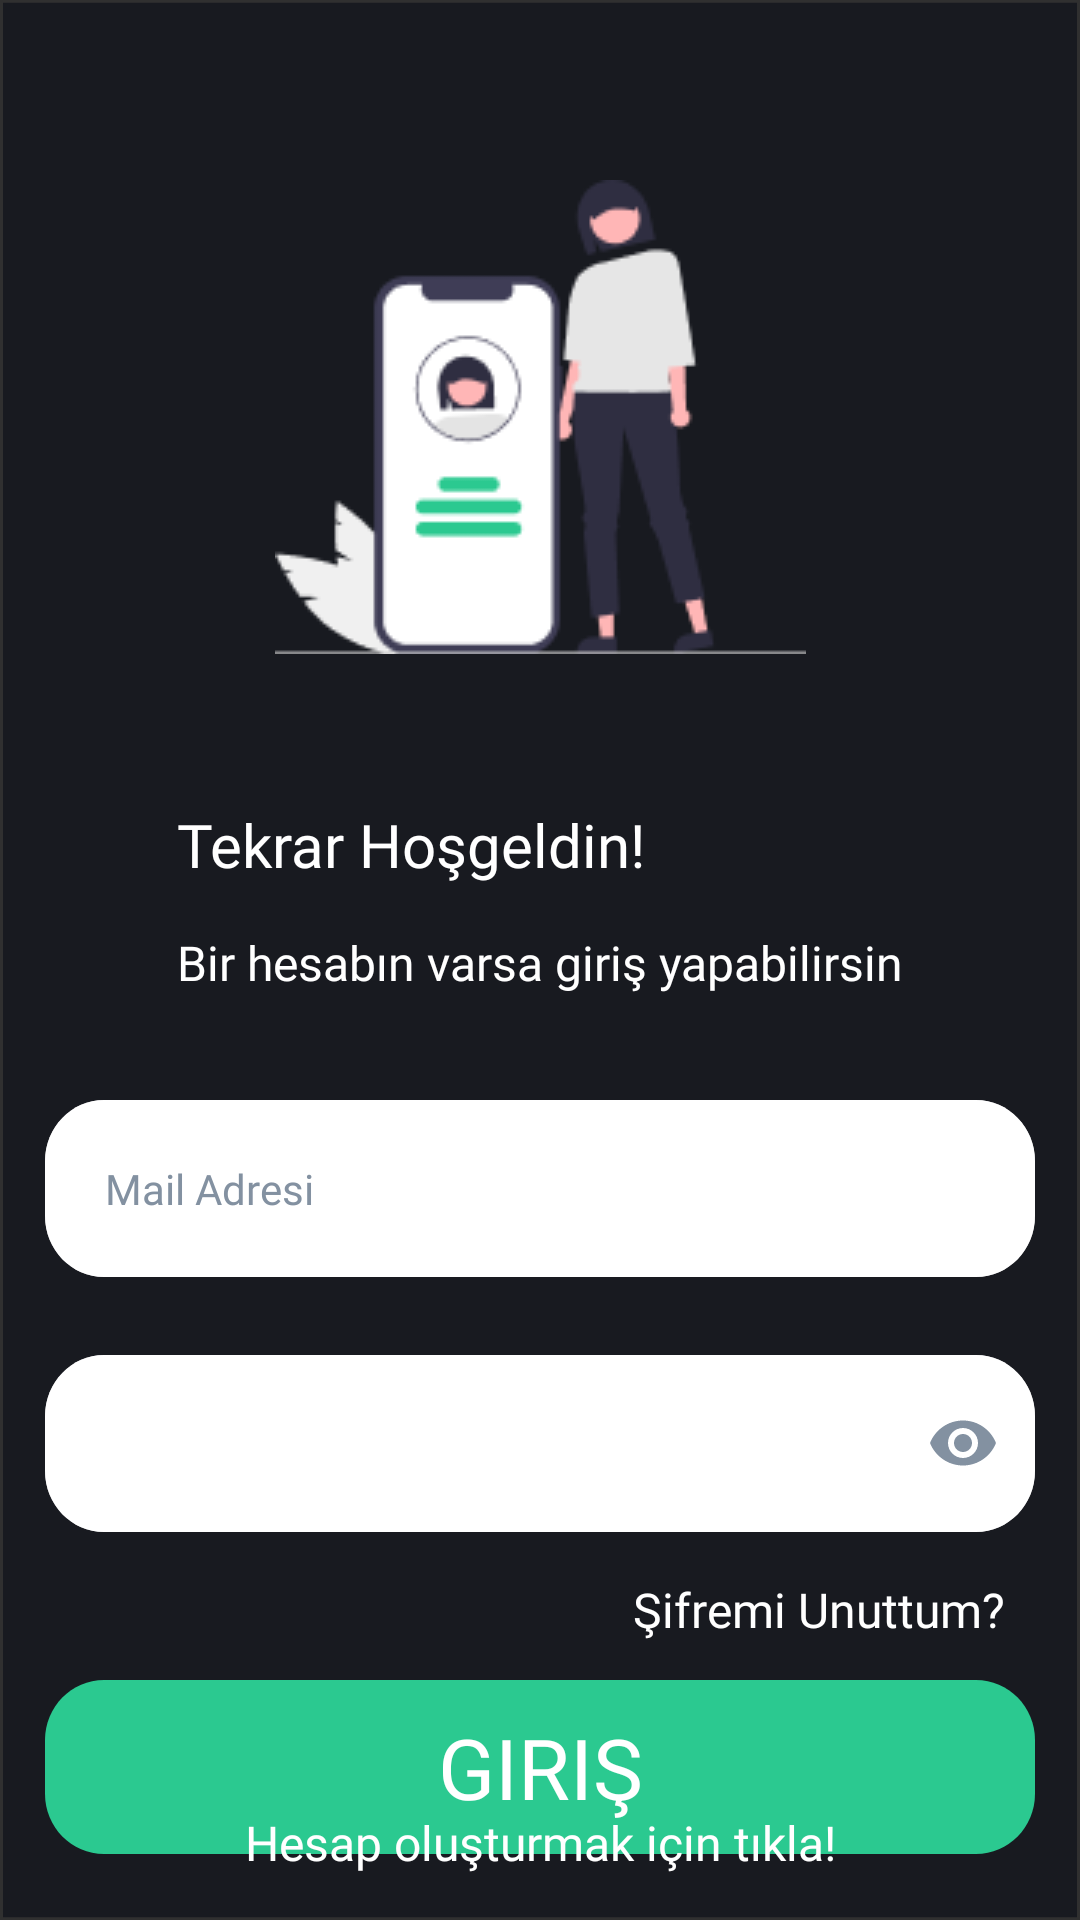

Reconstruct the res/layout file that produces this screen, plus the resources it refers to.
<!-- AndroidManifest.xml: application theme Theme.Design.NoActionBar -->
<!-- res/layout/activity_login.xml -->
<?xml version="1.0" encoding="utf-8"?>
<androidx.constraintlayout.widget.ConstraintLayout
    xmlns:android="http://schemas.android.com/apk/res/android"
    xmlns:app="http://schemas.android.com/apk/res-auto"
    xmlns:tools="http://schemas.android.com/tools"
    android:layout_width="match_parent"
    android:layout_height="match_parent"
    tools:context=".Activity.LoginActivity"
    android:background="@drawable/login_background"
    >

    <androidx.appcompat.widget.Toolbar
        android:id="@+id/login_toolbar"
        android:layout_width="0dp"
        android:layout_height="wrap_content"
        style="@style/toolbarStyle"
        app:layout_constraintEnd_toEndOf="parent"
        app:layout_constraintStart_toStartOf="parent"
        app:layout_constraintTop_toTopOf="parent"
        app:navigationIcon="@drawable/arrow_left"
        />

    <ImageView
        android:id="@+id/imageView3"
        android:layout_width="wrap_content"
        android:layout_height="wrap_content"
        android:layout_marginTop="60dp"
        android:src="@drawable/illust_2"
        app:layout_constraintEnd_toEndOf="parent"
        app:layout_constraintStart_toStartOf="parent"
        app:layout_constraintTop_toTopOf="parent" />

    <LinearLayout
        android:id="@+id/linearLayout3"
        android:layout_width="wrap_content"
        android:layout_height="wrap_content"
        android:layout_marginTop="50dp"
        android:orientation="vertical"
        app:layout_constraintEnd_toEndOf="parent"
        app:layout_constraintStart_toStartOf="parent"
        app:layout_constraintTop_toBottomOf="@+id/imageView3">

        <TextView
            android:layout_width="wrap_content"
            android:layout_height="wrap_content"
            android:fontFamily="@font/raleway_black"
            android:text="@string/tekrar_hosgeldin"
            android:textColor="@color/white"
            android:textSize="20sp" />

        <TextView
            android:layout_width="wrap_content"
            android:layout_height="wrap_content"
            android:layout_marginTop="15dp"
            android:fontFamily="@font/raleway_regular"
            android:text="@string/bir_hesabin_varsa_giris_yapabilirsin"
            android:textColor="@color/white"
            android:textSize="16sp" />
    </LinearLayout>

    <LinearLayout
        android:id="@+id/linearLayout4"
        android:layout_width="match_parent"
        android:layout_height="wrap_content"
        android:layout_marginHorizontal="15dp"
        android:layout_marginTop="35dp"
        android:orientation="vertical"
        app:layout_constraintEnd_toEndOf="parent"
        app:layout_constraintStart_toStartOf="parent"
        app:layout_constraintTop_toBottomOf="@+id/linearLayout3">


        <EditText
            android:id="@+id/login_email"
            android:hint="@string/mail_adresi"
            android:inputType="textEmailAddress"
            style="@style/editStyle"
            />

        <com.google.android.material.textfield.TextInputLayout
            android:layout_width="match_parent"
            android:layout_height="wrap_content"
            android:layout_marginTop="15dp"
            android:padding="0dp"
            android:textColorHint="@color/hint"
            app:endIconMode="password_toggle"
            app:endIconTint="@color/hint"


            >
            <com.google.android.material.textfield.TextInputEditText
                android:id="@+id/login_sifre"
                style="@style/editStyle"
                android:inputType="textPassword"
                android:imeOptions="actionDone"




                />
        </com.google.android.material.textfield.TextInputLayout>

        <TextView
            android:id="@+id/login_unuttum"
            android:layout_width="wrap_content"
            android:layout_height="wrap_content"
            android:text="@string/sifremi_unuttum"
            android:layout_marginTop="15dp"
            android:layout_gravity="end"
            android:fontFamily="@font/raleway_regular"
            android:textSize="16sp"
            android:textColor="@color/white"
            android:layout_marginEnd="10dp"
            />

        <Button
            android:id="@+id/login_giris"
            android:layout_marginTop="12.5dp"
            android:layout_gravity="center"
            android:text="@string/giris"
            style="@style/girisButtonStyle"
            />

    </LinearLayout>

    <TextView
        android:id="@+id/login_hesapolustur"
        android:layout_width="wrap_content"
        android:layout_height="wrap_content"
        android:text="@string/hesap_olusturmak_icin_tikla"

        android:textSize="16sp"
        android:fontFamily="@font/raleway_regular"
        android:textColor="@color/white"
        android:layout_marginBottom="15dp"
        app:layout_constraintBottom_toBottomOf="parent"
        app:layout_constraintEnd_toEndOf="parent"
        app:layout_constraintStart_toStartOf="parent" />



</androidx.constraintlayout.widget.ConstraintLayout>
<!-- resources referenced by this layout -->
<resources>
  <color name="hint">#8391A1</color>
  <color name="white">#FFFFFFFF</color>
  <!-- drawable illust_2: png bitmap (drawable, 6521 bytes) -->
  <!-- drawable login_background (drawable) -->
  <vector
      xmlns:android="http://schemas.android.com/apk/res/android"
      xmlns:aapt="http://schemas.android.com/aapt"
      android:width="362dp"
      android:height="802dp"
      android:viewportWidth="362"
      android:viewportHeight="802"
      >
  
      <group>
  
          <clip-path
              android:pathData="M1 1H361V801H1V1Z"
              />
  
          <path
              android:pathData="M1 1V801H361V1"
              android:fillColor="#181A20"
              />
  
      </group>
  
      <group>
  
          <clip-path
              android:pathData="M0 0V802H362V0M1 1H361V801H1V1Z"
              />
  
      </group>
  
  </vector>
  <string name="bir_hesabin_varsa_giris_yapabilirsin">Bir hesabın varsa giriş yapabilirsin</string>
  <string name="giris">Giriş</string>
  <string name="hesap_olusturmak_icin_tikla">Hesap oluşturmak için tıkla!</string>
  <string name="mail_adresi">Mail Adresi</string>
  <string name="sifremi_unuttum">Şifremi Unuttum?</string>
  <string name="tekrar_hosgeldin">Tekrar Hoşgeldin!</string>
  <style name="editStyle">
          <item name="android:layout_width">match_parent</item>
          <item name="android:layout_height">wrap_content</item>
          <item name="android:background">@drawable/rectangle4</item>
          <item name="android:fontFamily">@font/raleway_bold</item>
          <item name="android:padding">20dp</item>
          <item name="android:textColor">@color/black</item>
          <item name="android:textColorHint">@color/hint</item>
          <item name="android:textSize">14sp</item>
      </style>
  <style name="girisButtonStyle">
          <item name="android:layout_height">wrap_content</item>
          <item name="android:layout_width">wrap_content</item>
          <item name="android:background">@drawable/rectangle6</item>
          <item name="android:textSize">28sp</item>
          <item name="android:fontFamily">@font/urbanist_bold</item>
      </style>
  <style name="toolbarStyle">
          <item name="android:layout_marginTop">60dp</item>
          <item name="android:layout_marginStart">5dp</item>
      </style>
  <!-- drawable rectangle4 (drawable) -->
  <vector
      xmlns:android="http://schemas.android.com/apk/res/android"
      xmlns:aapt="http://schemas.android.com/aapt"
      android:width="335dp"
      android:height="58dp"
      android:viewportWidth="335"
      android:viewportHeight="58"
      >
  
      <group>
  
          <clip-path
              android:pathData="M20 0H315C326.046 0 335 8.95431 335 20V38C335 49.0457 326.046 58 315 58H20C8.95431 58 0 49.0457 0 38V20C0 8.95431 8.95431 0 20 0Z"
              />
  
          <path
              android:pathData="M0 0V58H335V0"
              android:fillColor="#FFFFFF"
              />
  
          <path
              android:pathData="M20 0H315C326.046 0 335 8.95431 335 20V38C335 49.0457 326.046 58 315 58H20C8.95431 58 0 49.0457 0 38V20C0 8.95431 8.95431 0 20 0Z"
              android:strokeWidth="2"
              android:strokeColor="#B3FFFFFF"
              />
  
      </group>
  
  </vector>
  <color name="black">#FF000000</color>
  <!-- drawable rectangle6 (drawable) -->
  <vector
      xmlns:android="http://schemas.android.com/apk/res/android"
      xmlns:aapt="http://schemas.android.com/aapt"
      android:width="335dp"
      android:height="58dp"
      android:viewportWidth="335"
      android:viewportHeight="58"
      >
  
      <group>
  
          <clip-path
              android:pathData="M20 0H315C326.046 0 335 8.95431 335 20V38C335 49.0457 326.046 58 315 58H20C8.95431 58 0 49.0457 0 38V20C0 8.95431 8.95431 0 20 0Z"
              />
  
          <path
              android:pathData="M0 0V58H335V0"
              android:fillColor="#2BC990"
              />
  
      </group>
  
  </vector>
</resources>
